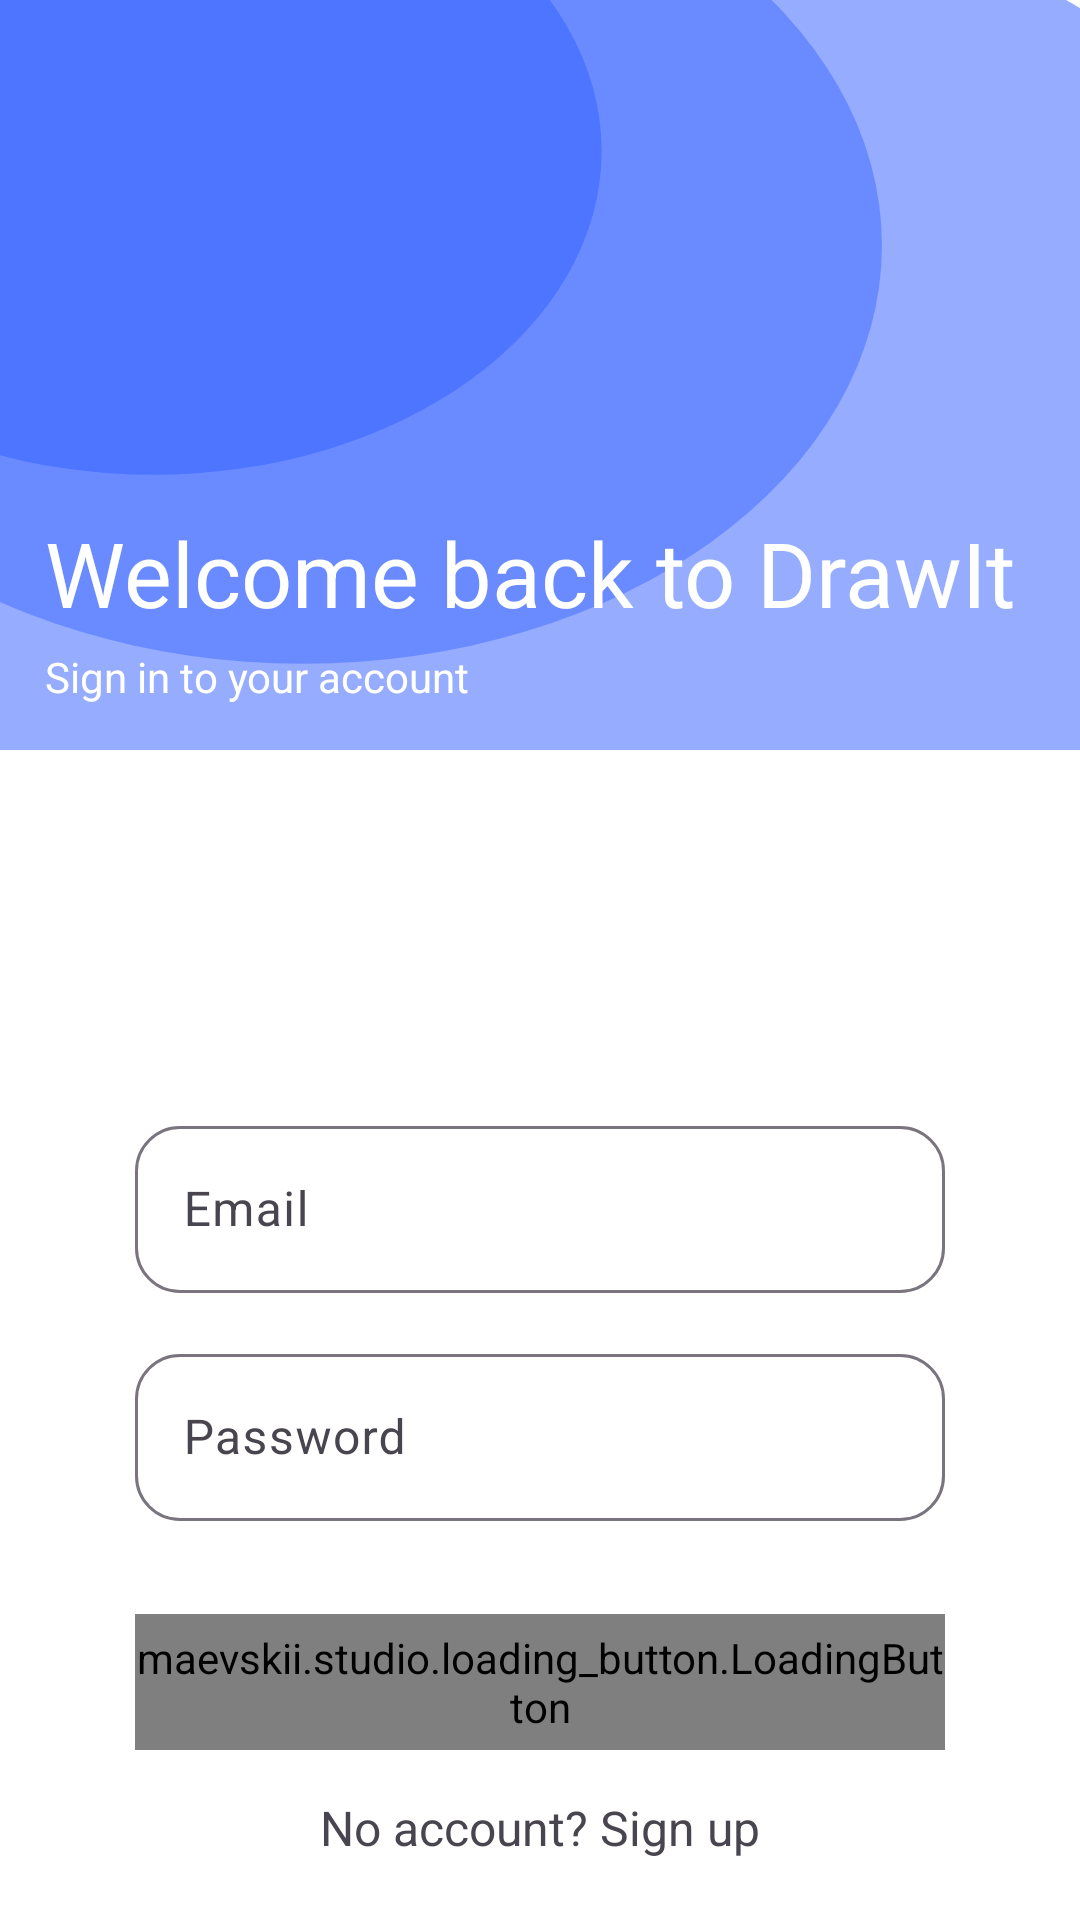

Produce the Android XML layout that renders to this screen, including the resource entries it uses.
<!-- AndroidManifest.xml: application theme Theme.DrawIt -->
<!-- res/layout/activity_login.xml -->
<?xml version="1.0" encoding="utf-8"?>
<androidx.constraintlayout.widget.ConstraintLayout xmlns:android="http://schemas.android.com/apk/res/android"
    xmlns:app="http://schemas.android.com/apk/res-auto"
    xmlns:tools="http://schemas.android.com/tools"
    android:layout_width="match_parent"
    android:layout_height="match_parent"
    android:background="@color/white"
    tools:context=".presentation.activity.LoginActivity">

    <LinearLayout
        android:layout_width="match_parent"
        android:layout_height="250dp"
        android:id="@+id/ll_header"
        android:background="@drawable/login_bg"
        android:orientation="vertical"
        android:gravity="bottom"
        android:padding="15dp"
        app:layout_constraintTop_toTopOf="parent">

        <TextView
            android:layout_width="wrap_content"
            android:layout_height="wrap_content"
            android:id="@+id/text_title_login"
            android:text="@string/welcome_back"
            android:textColor="@color/white"
            android:textSize="30sp"
            android:layout_marginTop="30dp" 
            />
        
        <TextView
            android:layout_width="wrap_content"
            android:layout_height="wrap_content"
            android:text="@string/login"
            android:layout_marginTop="5dp"
            android:textColor="@color/white"
            />
        
    </LinearLayout>
    
    <com.google.android.material.textfield.TextInputLayout
        android:layout_width="match_parent"
        android:layout_height="wrap_content"
        android:id="@+id/til_email"
        android:layout_marginHorizontal="45dp"
        android:layout_marginTop="120dp"
        app:boxCornerRadiusTopStart="15dp"
        app:boxCornerRadiusTopEnd="15dp"
        app:boxCornerRadiusBottomStart="15dp"
        app:boxCornerRadiusBottomEnd="15dp"
        app:layout_constraintTop_toBottomOf="@id/ll_header"
        app:layout_constraintStart_toStartOf="parent"
        app:layout_constraintEnd_toEndOf="parent">
        <com.google.android.material.textfield.TextInputEditText
            android:id="@+id/et_email"
            android:layout_width="match_parent"
            android:layout_height="wrap_content"
            android:hint="@string/email"
            />
    </com.google.android.material.textfield.TextInputLayout>

    <com.google.android.material.textfield.TextInputLayout
        android:layout_width="match_parent"
        android:layout_height="wrap_content"
        android:id="@+id/til_password"
        android:layout_marginHorizontal="45dp"
        android:layout_marginTop="15dp"
        app:boxCornerRadiusTopStart="15dp"
        app:boxCornerRadiusTopEnd="15dp"
        app:boxCornerRadiusBottomStart="15dp"
        app:boxCornerRadiusBottomEnd="15dp"
        app:layout_constraintTop_toBottomOf="@id/til_email"
        app:layout_constraintStart_toStartOf="parent"
        app:layout_constraintEnd_toEndOf="parent">
        <com.google.android.material.textfield.TextInputEditText
            android:id="@+id/et_password"
            android:layout_width="match_parent"
            android:layout_height="wrap_content"
            android:hint="@string/password"
            android:inputType="textPassword"
            />
    </com.google.android.material.textfield.TextInputLayout>

    <maevskii.studio.loading_button.LoadingButton
        android:id="@+id/btn_login"
        android:layout_width="match_parent"
        android:layout_height="wrap_content"
        android:layout_marginHorizontal="45dp"
        android:text="@string/login2"
        android:textColor="@color/white"
        app:isLoading="true"
        android:paddingVertical="5dp"
        android:layout_marginBottom="15dp"
        app:layout_constraintBottom_toTopOf="@+id/tv_no_account"
        app:layout_constraintEnd_toEndOf="parent"
        app:layout_constraintStart_toStartOf="parent"
        app:progressBarColor="@color/white" />

    <TextView
        android:id="@+id/tv_no_account"
        android:layout_width="wrap_content"
        android:layout_height="wrap_content"
        android:layout_marginBottom="20dp"
        android:text="@string/no_account"
        android:textSize="16sp"
        app:layout_constraintBottom_toBottomOf="parent"
        app:layout_constraintEnd_toEndOf="parent"
        app:layout_constraintStart_toStartOf="parent" />

</androidx.constraintlayout.widget.ConstraintLayout>
<!-- resources referenced by this layout -->
<resources>
  <color name="white">#FFFFFFFF</color>
  <!-- drawable login_bg (drawable) -->
  <vector xmlns:android="http://schemas.android.com/apk/res/android"
      android:width="289dp"
      android:height="278dp"
      android:viewportWidth="289"
      android:viewportHeight="278">
    <group>
      <clip-path
          android:pathData="M0,0h289v278h-289z"/>
      <path
          android:pathData="M0,0h289v278h-289z"
          android:fillColor="#ffffff"/>
      <path
          android:pathData="M41,56m-120,0a120,120 0,1 1,240 0a120,120 0,1 1,-240 0"
          android:fillColor="#4F76FF"/>
      <path
          android:pathData="M81,91m-155,0a155,155 0,1 1,310 0a155,155 0,1 1,-310 0"
          android:fillColor="#4F76FF"
          android:fillAlpha="0.6"/>
      <path
          android:pathData="M160.5,159.5m-202.5,0a202.5,202.5 0,1 1,405 0a202.5,202.5 0,1 1,-405 0"
          android:fillColor="#4F76FF"
          android:fillAlpha="0.6"/>
    </group>
  </vector>
  <string name="email">Email</string>
  <string name="login">Sign in to your account</string>
  <string name="login2">Login</string>
  <string name="no_account">No account? Sign up</string>
  <string name="password">Password</string>
  <string name="welcome_back">Welcome back to DrawIt</string>
  <style name="Theme.DrawIt" parent="Base.Theme.DrawIt" />
  <style name="Base.Theme.DrawIt" parent="Theme.Material3.DayNight.NoActionBar">
          
          <item name="fontFamily">@font/ubuntu_light</item>
      </style>
</resources>
